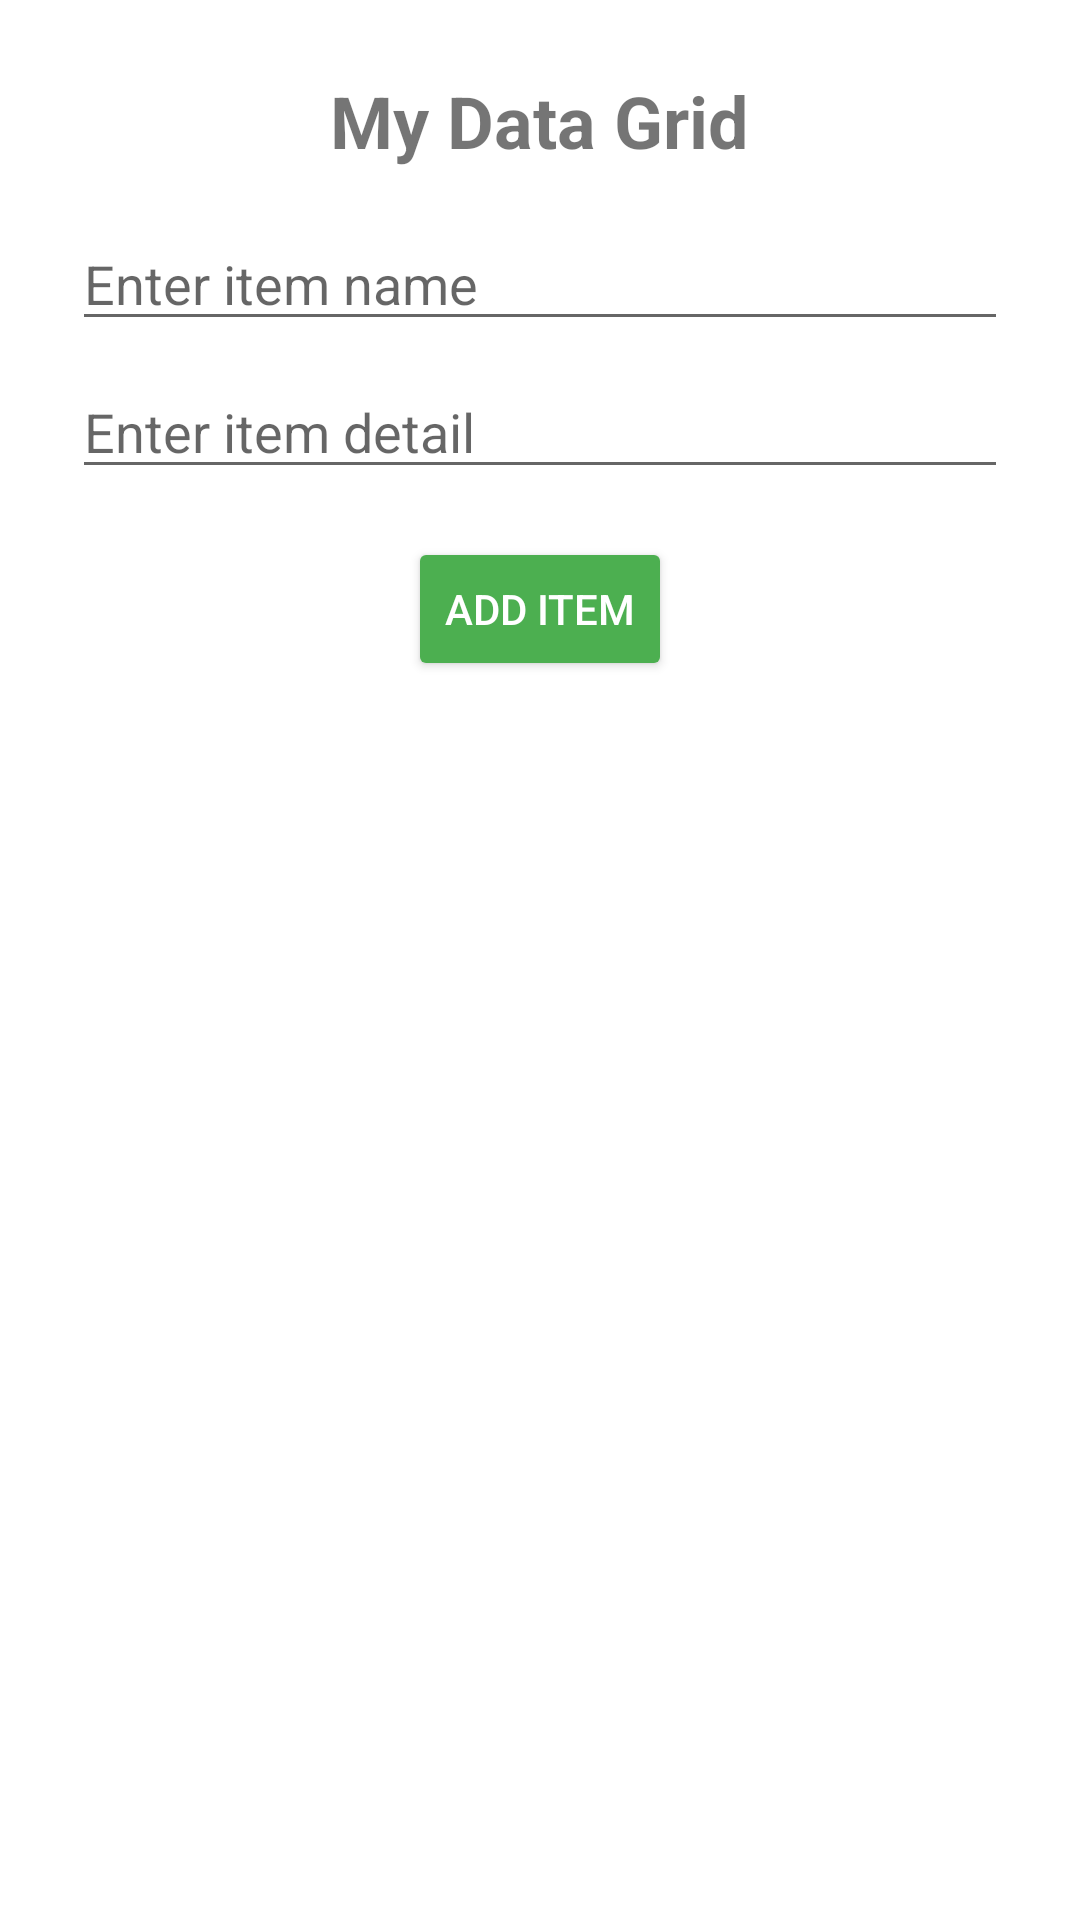

Android layout source for this screen:
<!-- AndroidManifest.xml: application theme Theme.Pamfilo_Module3Assignment -->
<!-- res/layout/activity_grid.xml -->
<?xml version="1.0" encoding="utf-8"?>
<LinearLayout
    xmlns:android="http://schemas.android.com/apk/res/android"
    android:layout_width="match_parent"
    android:layout_height="match_parent"
    android:orientation="vertical"
    android:padding="24dp">

    
    <TextView
        android:id="@+id/headerTitle"
        android:layout_width="wrap_content"
        android:layout_height="wrap_content"
        android:text="My Data Grid"
        android:textSize="24sp"
        android:textStyle="bold"
        android:layout_gravity="center_horizontal"
        android:layout_marginBottom="16dp" />

    
    <EditText
        android:id="@+id/inputItemName"
        android:layout_width="match_parent"
        android:layout_height="wrap_content"
        android:hint="Enter item name"
        android:layout_marginBottom="8dp" />

    <EditText
        android:id="@+id/inputItemDetail"
        android:layout_width="match_parent"
        android:layout_height="wrap_content"
        android:hint="Enter item detail"
        android:layout_marginBottom="16dp" />

    
    <Button
        android:id="@+id/buttonAddItem"
        android:layout_width="wrap_content"
        android:layout_height="wrap_content"
        android:text="Add Item"
        android:layout_gravity="center_horizontal"
        android:backgroundTint="#4CAF50"
        android:textColor="#FFFFFF"
        android:padding="12dp"
        android:layout_marginBottom="16dp" />

    
    <GridView
        android:id="@+id/gridView"
        android:layout_width="match_parent"
        android:layout_height="wrap_content"
        android:gravity="center"
        android:horizontalSpacing="10dp"
        android:numColumns="2"
        android:stretchMode="columnWidth"
        android:verticalSpacing="10dp" />
</LinearLayout>
<!-- resources referenced by this layout -->
<resources>
  <style name="Theme.Pamfilo_Module3Assignment" parent="Theme.MaterialComponents.DayNight.DarkActionBar">
          
          <item name="colorPrimary">@color/purple_500</item>
          <item name="colorPrimaryVariant">@color/purple_700</item>
          <item name="colorOnPrimary">@color/white</item>
          
          <item name="colorSecondary">@color/teal_200</item>
          <item name="colorSecondaryVariant">@color/teal_700</item>
          <item name="colorOnSecondary">@color/black</item>
          
          <item name="android:statusBarColor">?attr/colorPrimaryVariant</item>
          
      </style>
  <!-- not gathered from this repository: default colours our renderer supplied (Android Studio template values) -->
  <color name="purple_500">#FF6200EE</color>
  <color name="purple_700">#FF3700B3</color>
  <color name="teal_200">#FF03DAC5</color>
  <color name="teal_700">#FF018786</color>
  <color name="black">#FF000000</color>
  <color name="white">#FFFFFFFF</color>
</resources>
